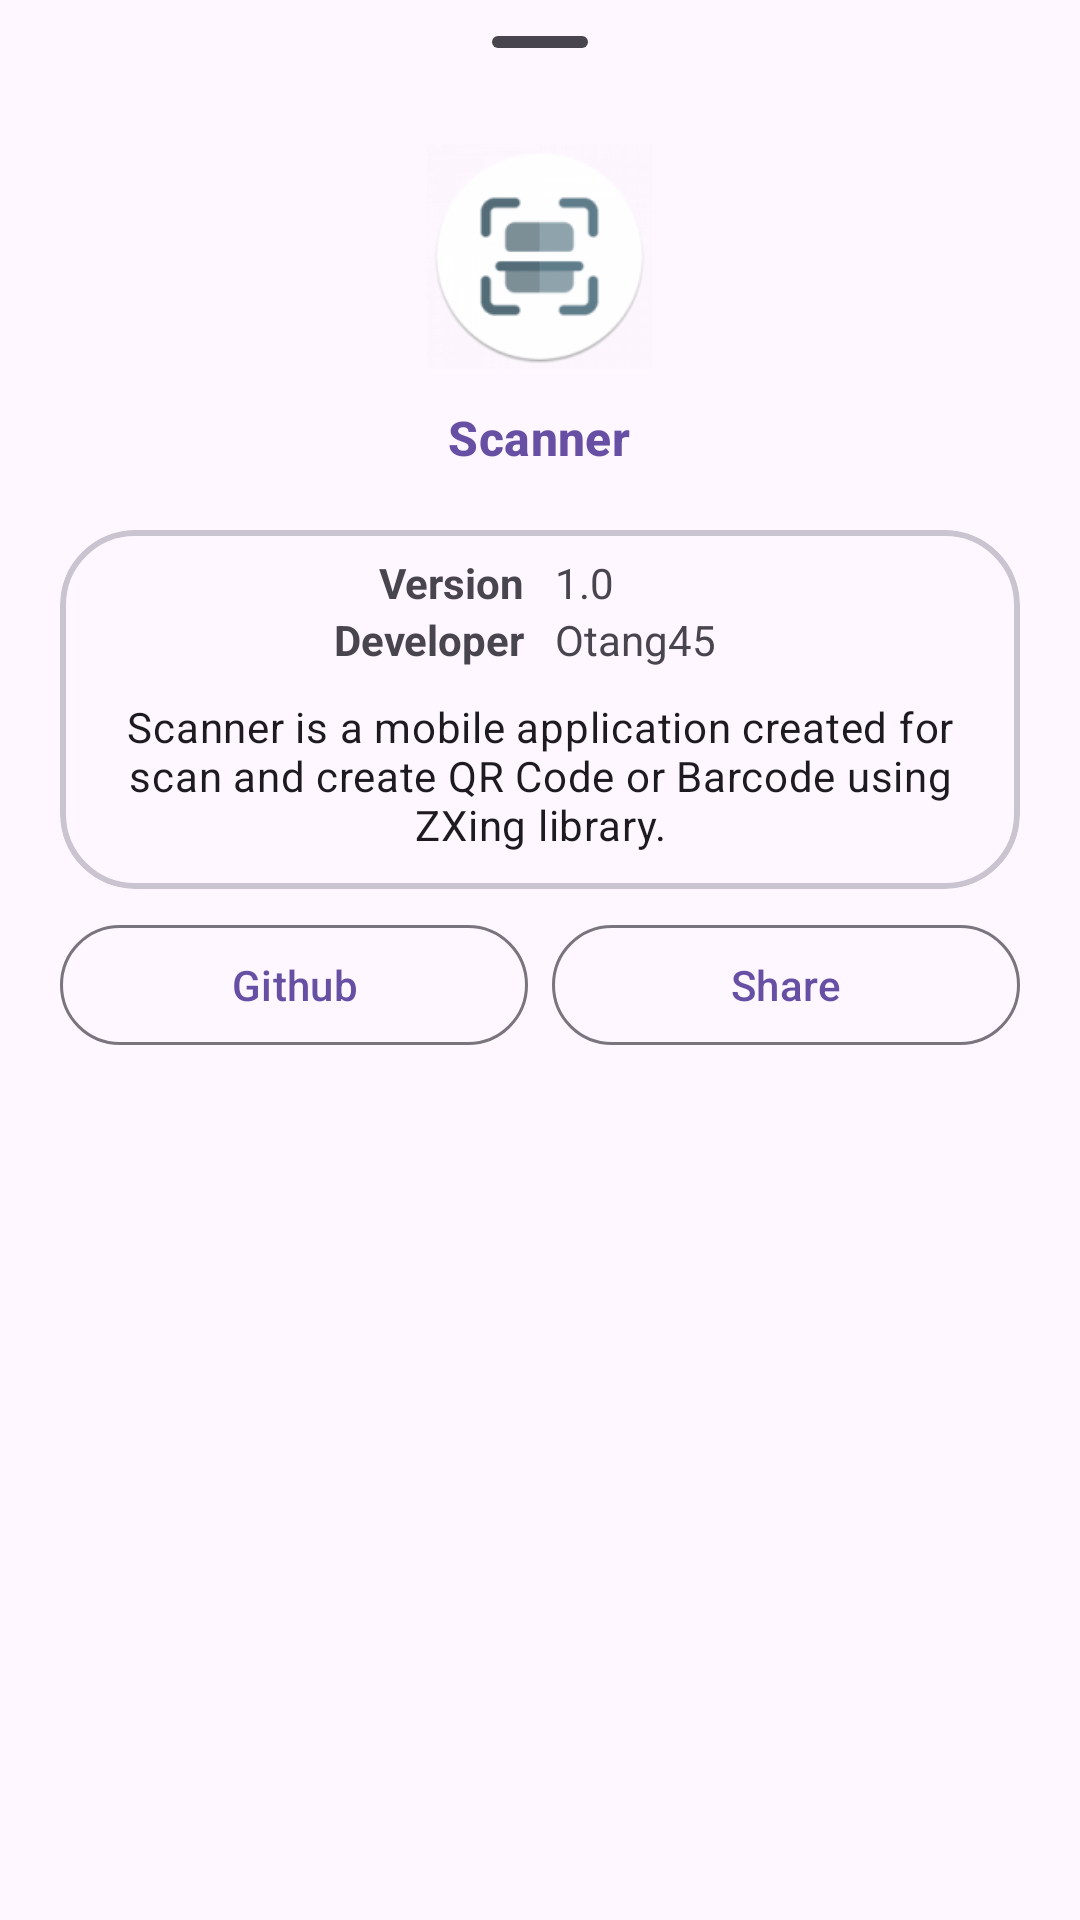

Here is an Android app screen rendered from its layout file. Give the layout XML and the strings, colors and styles it references.
<!-- AndroidManifest.xml: application theme Theme.Scanner -->
<!-- res/layout/about_dialog.xml -->
<?xml version="1.0" encoding="utf-8"?>
<LinearLayout xmlns:android="http://schemas.android.com/apk/res/android"
    xmlns:app="http://schemas.android.com/apk/res-auto"
    xmlns:tools="http://schemas.android.com/tools"
    android:layout_width="match_parent"
    android:layout_height="match_parent"
    android:gravity="center_horizontal"
    android:orientation="vertical">

    <com.google.android.material.bottomsheet.BottomSheetDragHandleView
        android:layout_width="match_parent"
        android:layout_height="wrap_content" />

    <ImageView
        android:id="@+id/iv"
        android:layout_width="75dp"
        android:layout_height="75dp"
        android:importantForAccessibility="no"
        android:scaleType="centerCrop"
        android:src="@mipmap/ic_launcher_round" />

    <TextView
        android:layout_width="wrap_content"
        android:layout_height="wrap_content"
        android:layout_marginTop="12dp"
        android:text="@string/app_name"
        android:textAppearance="?attr/textAppearanceTitleMedium"
        android:textColor="?attr/colorPrimary"
        android:textStyle="bold" />

    <com.google.android.material.card.MaterialCardView
        android:layout_width="match_parent"
        android:layout_height="wrap_content"
        android:layout_marginHorizontal="20dp"
        android:layout_marginTop="20dp"
        android:layout_marginBottom="8dp"
        app:cardCornerRadius="25dp"
        app:cardElevation="0dp"
        app:cardPreventCornerOverlap="true"
        app:strokeWidth="2dp">

        <LinearLayout
            android:layout_width="match_parent"
            android:layout_height="match_parent"
            android:gravity="center"
            android:orientation="vertical">

            <LinearLayout
                android:layout_width="match_parent"
                android:layout_height="wrap_content"
                android:layout_marginTop="8dp"
                android:baselineAligned="false"
                android:orientation="horizontal">

                <LinearLayout
                    android:layout_width="match_parent"
                    android:layout_height="wrap_content"
                    android:layout_weight="1"
                    android:gravity="end"
                    android:orientation="vertical"
                    android:paddingEnd="5dp"
                    tools:ignore="RtlSymmetry">

                    <TextView
                        android:layout_width="wrap_content"
                        android:layout_height="wrap_content"
                        android:maxLines="1"
                        android:text="@string/version"
                        android:textStyle="bold" />

                    <TextView
                        android:layout_width="wrap_content"
                        android:layout_height="wrap_content"
                        android:maxLines="1"
                        android:text="@string/developer"
                        android:textStyle="bold" />
                </LinearLayout>

                <LinearLayout
                    android:layout_width="match_parent"
                    android:layout_height="wrap_content"
                    android:layout_weight="1"
                    android:gravity="start"
                    android:orientation="vertical"
                    android:paddingStart="5dp"
                    tools:ignore="RtlSymmetry">

                    <TextView
                        android:id="@+id/tv_format"
                        android:layout_width="wrap_content"
                        android:layout_height="wrap_content"
                        android:maxLines="1"
                        android:text="@string/version_code" />

                    <TextView
                        android:id="@+id/tv_type"
                        android:layout_width="wrap_content"
                        android:layout_height="wrap_content"
                        android:maxLines="1"
                        android:text="@string/otang" />
                </LinearLayout>
            </LinearLayout>

            <TextView
                android:layout_width="wrap_content"
                android:layout_height="wrap_content"
                android:layout_marginTop="10dp"
                android:gravity="center"
                android:paddingHorizontal="10dp"
                android:paddingBottom="12dp"
                android:text="@string/app_info"
                android:textAppearance="?attr/textAppearanceBodyMedium" />
        </LinearLayout>
    </com.google.android.material.card.MaterialCardView>

    <LinearLayout
        android:layout_width="match_parent"
        android:layout_height="wrap_content"
        android:layout_marginHorizontal="20dp"
        android:layout_marginBottom="10dp"
        android:orientation="horizontal">

        <com.google.android.material.button.MaterialButton
            android:id="@+id/mb_github"
            style="?attr/materialButtonOutlinedStyle"
            android:layout_width="match_parent"
            android:layout_height="wrap_content"
            android:layout_marginEnd="4dp"
            android:layout_weight="1"
            android:text="@string/github" />

        <com.google.android.material.button.MaterialButton
            android:id="@+id/mb_share"
            style="?attr/materialButtonOutlinedStyle"
            android:layout_width="match_parent"
            android:layout_height="wrap_content"
            android:layout_marginStart="4dp"
            android:layout_weight="1"
            android:text="@string/share" />
    </LinearLayout>

</LinearLayout>
<!-- resources referenced by this layout -->
<resources>
  <!-- mipmap ic_launcher_round: png bitmap (mipmap-hdpi, 5309 bytes) -->
  <string name="app_info">Scanner is a mobile application created for scan and create QR Code or Barcode using ZXing library.</string>
  <string name="app_name">Scanner</string>
  <string name="developer">Developer</string>
  <string name="github" translatable="false">Github</string>
  <string name="otang" translatable="false">Otang45</string>
  <string name="share">Share</string>
  <string name="version">Version</string>
  <string name="version_code" translatable="false">1.0</string>
  <style name="Theme.Scanner" parent="Theme.Material3.DayNight.NoActionBar" />
</resources>
